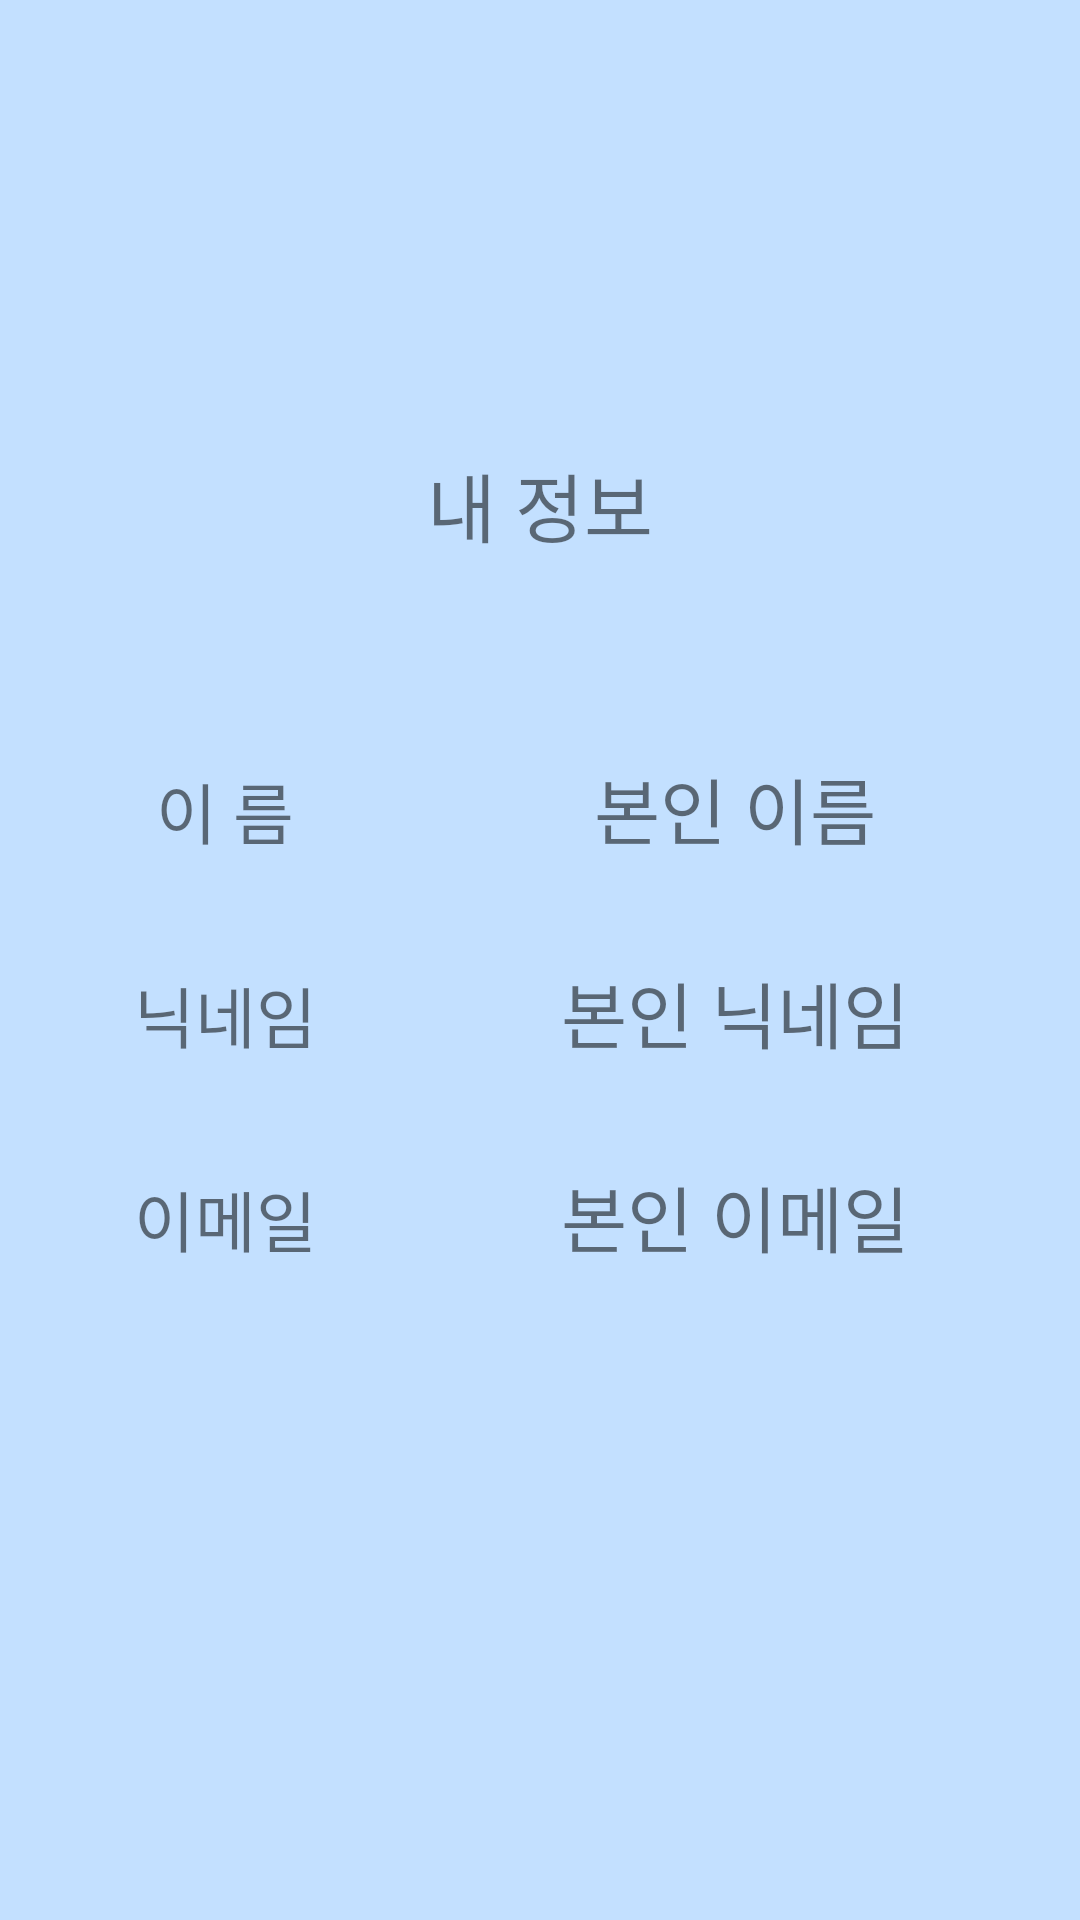

Here is an Android app screen rendered from its layout file. Give the layout XML and the strings, colors and styles it references.
<!-- AndroidManifest.xml: application theme AppTheme -->
<!-- res/layout/activity_myprofile.xml -->
<?xml version="1.0" encoding="utf-8"?>
<LinearLayout xmlns:android="http://schemas.android.com/apk/res/android"
    xmlns:tools="http://schemas.android.com/tools"
    android:layout_width="match_parent"
    android:layout_height="match_parent"
    android:orientation="vertical"
    android:background="#C3E0FF">

    
    <LinearLayout
        android:layout_width="match_parent"
        android:layout_height="wrap_content"
        android:orientation="vertical"
        tools:ignore="MissingConstraints">
        <TextView
            android:layout_width="100dp"
            android:layout_height="100dp"
            android:background="@drawable/main"
            android:layout_marginTop="30dp"
            android:layout_gravity="center">
        </TextView>

        <TextView
            android:layout_width="wrap_content"
            android:layout_height="wrap_content"
            android:text="내 정보"
            android:layout_gravity="center"
            android:textSize="25dp"
            android:layout_marginTop="20dp">
        </TextView>
    </LinearLayout>

    <LinearLayout
        android:layout_width="match_parent"
        android:layout_height="match_parent"
        android:orientation="vertical">
        
        <LinearLayout
            android:layout_width="330dp"
            android:layout_height="wrap_content"
            android:orientation="horizontal"
            android:layout_marginTop="60dp"
            android:layout_marginLeft="40dp">

            
            <TextView
                android:layout_width="70dp"
                android:layout_height="48dp"
                android:gravity="center"
                android:text="이 름"
                android:textSize="22sp"></TextView>

            
            <TextView
                android:id="@+id/myprofile_name"
                android:layout_width="250dp"
                android:layout_height="wrap_content"
                android:layout_marginLeft="10dp"
                android:gravity="center"
                android:textSize="24sp"
                android:text="본인 이름"></TextView>
        </LinearLayout>

        
        <LinearLayout
            android:layout_width="330dp"
            android:layout_height="wrap_content"
            android:orientation="horizontal"
            android:layout_marginTop="20dp"
            android:layout_marginLeft="40dp">

            
            <TextView
                android:layout_width="70dp"
                android:layout_height="48dp"
                android:gravity="center"
                android:text="닉네임"
                android:textSize="22sp"></TextView>

            
            <TextView
                android:id="@+id/myprofile_nickname"
                android:layout_width="250dp"
                android:layout_height="wrap_content"
                android:layout_marginLeft="10dp"
                android:gravity="center"
                android:textSize="24sp"
                android:text="본인 닉네임">
            </TextView>
        </LinearLayout>

        
        <LinearLayout
            android:layout_width="330dp"
            android:layout_height="wrap_content"
            android:orientation="horizontal"
            android:layout_marginTop="20dp"
            android:layout_marginLeft="40dp">

            

            
            <TextView
                android:layout_width="70dp"
                android:layout_height="48dp"
                android:gravity="center"
                android:text="이메일"
                android:textSize="22sp"></TextView>

            <TextView
                android:id="@+id/myprofile_email"
                android:layout_width="250dp"
                android:layout_height="wrap_content"
                android:layout_marginLeft="10dp"
                android:gravity="center"
                android:textSize="24sp"
                android:text="본인 이메일">
            </TextView>
        </LinearLayout>
    </LinearLayout>
</LinearLayout>
<!-- resources referenced by this layout -->
<resources>
  <style name="AppTheme" parent="Theme.AppCompat.Light.DarkActionBar">
          <item name="colorPrimary">#FFFFFF</item> 
          <item name="android:statusBarColor">#000000</item> 
          <item name="android:logo">@drawable/ic_baseline_logout_24</item>
      </style>
</resources>
